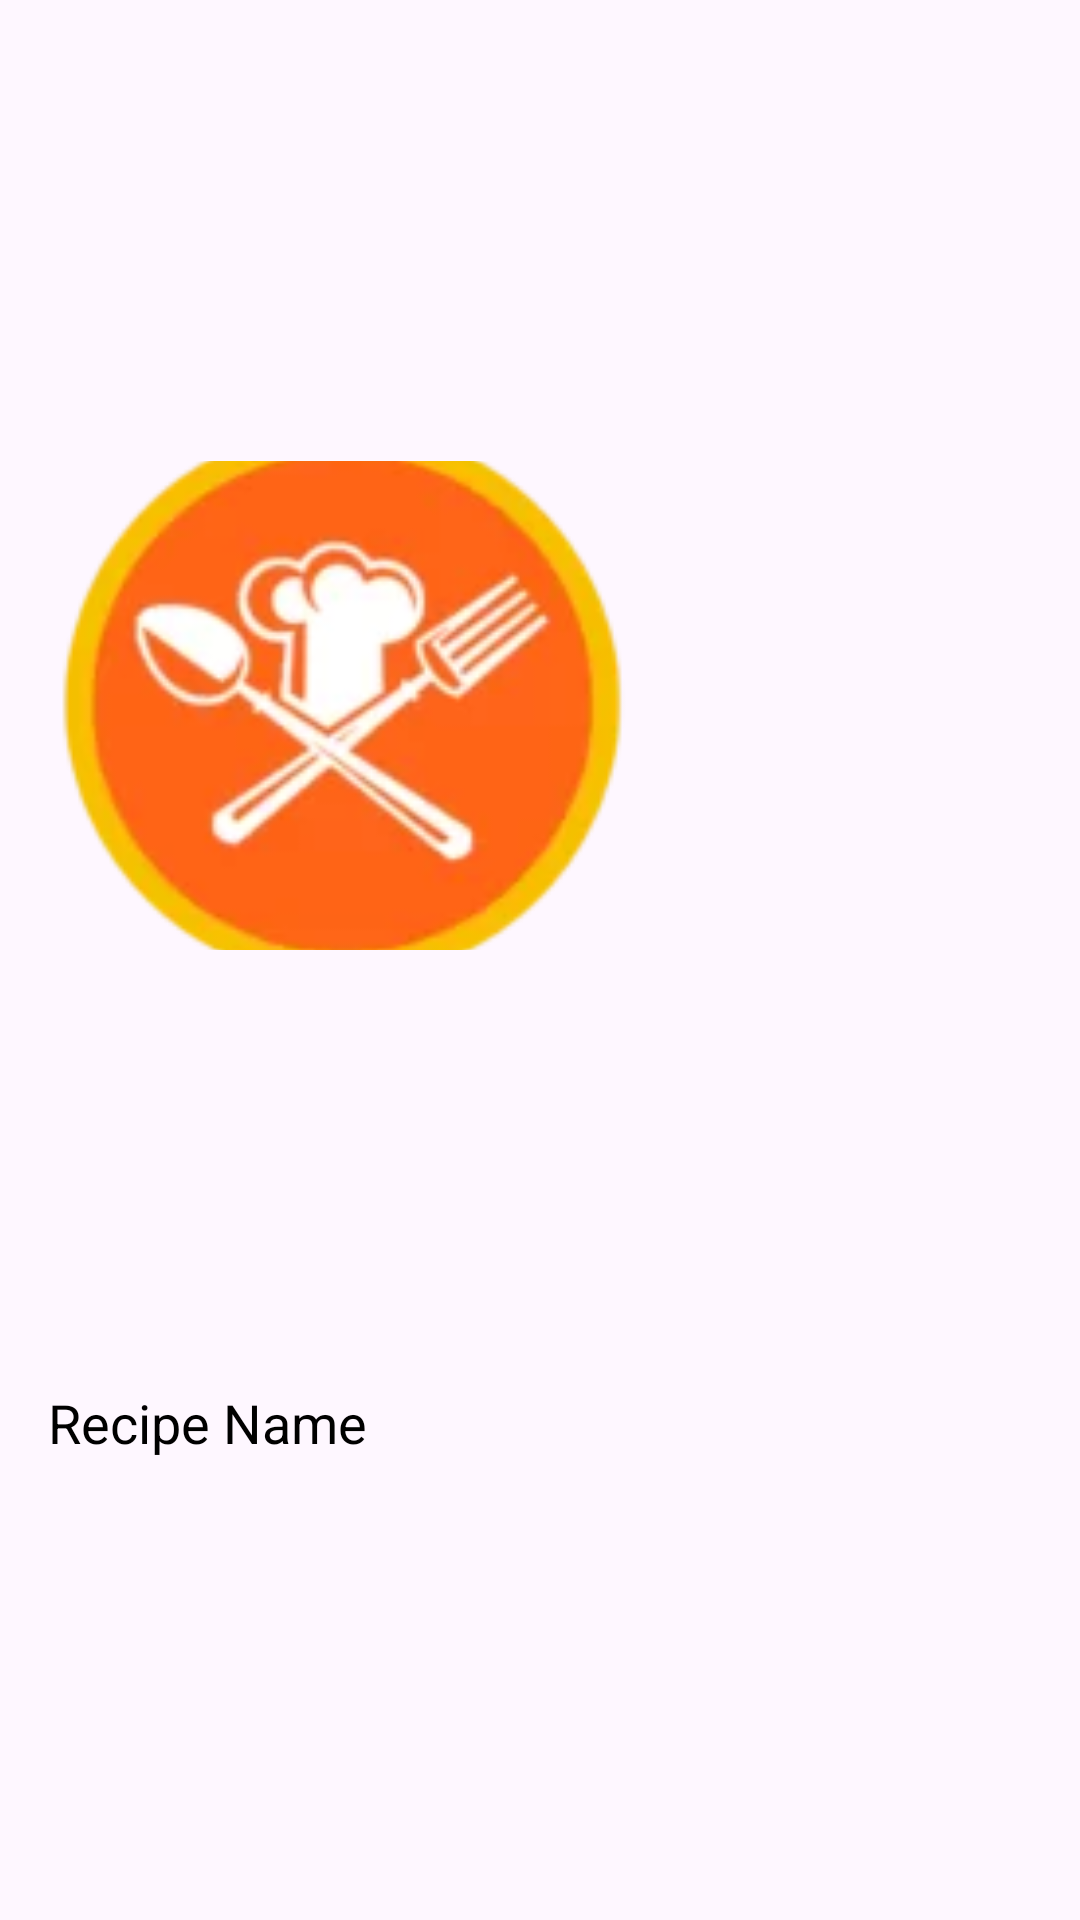

Layout XML and referenced resources for this Android screen:
<!-- AndroidManifest.xml: application theme Theme.MyApplication -->
<!-- res/layout/activity_recipes.xml -->
<?xml version="1.0" encoding="utf-8"?>
<androidx.constraintlayout.widget.ConstraintLayout
    xmlns:android="http://schemas.android.com/apk/res/android"
    xmlns:app="http://schemas.android.com/apk/res-auto"
    xmlns:tools="http://schemas.android.com/tools"
    android:layout_width="match_parent"
    android:layout_height="wrap_content"
    android:padding="16dp">

    <ImageView
        android:id="@+id/recipeImageView"
        android:layout_width="196dp"
        android:layout_height="163dp"
        android:scaleType="centerCrop"
        android:src="@drawable/placeholder_image"
        app:layout_constraintBottom_toTopOf="@+id/recipeNameTextView"
        app:layout_constraintDimensionRatio="16:9"
        app:layout_constraintEnd_toEndOf="parent"
        app:layout_constraintHorizontal_bias="0.0"
        app:layout_constraintStart_toStartOf="parent"
        app:layout_constraintTop_toTopOf="parent" />

    <TextView
        android:id="@+id/recipeNameTextView"
        android:layout_width="0dp"
        android:layout_height="wrap_content"
        android:layout_marginTop="8dp"
        app:layout_constraintTop_toBottomOf="@+id/recipeImageView"
        app:layout_constraintStart_toStartOf="parent"
        app:layout_constraintEnd_toEndOf="parent"
        app:layout_constraintBottom_toBottomOf="parent"
        android:text="Recipe Name"
        android:textSize="18sp"
        android:textColor="@android:color/black"/>

</androidx.constraintlayout.widget.ConstraintLayout>
<!-- resources referenced by this layout -->
<resources>
  <!-- drawable placeholder_image: png bitmap (drawable, 6266 bytes) -->
  <style name="Theme.MyApplication" parent="Base.Theme.MyApplication" />
  <style name="Base.Theme.MyApplication" parent="Theme.Material3.DayNight.NoActionBar">
          
          
  
          <item name="windowActionBar">false</item>
          <item name="windowNoTitle">true</item>
      </style>
</resources>
